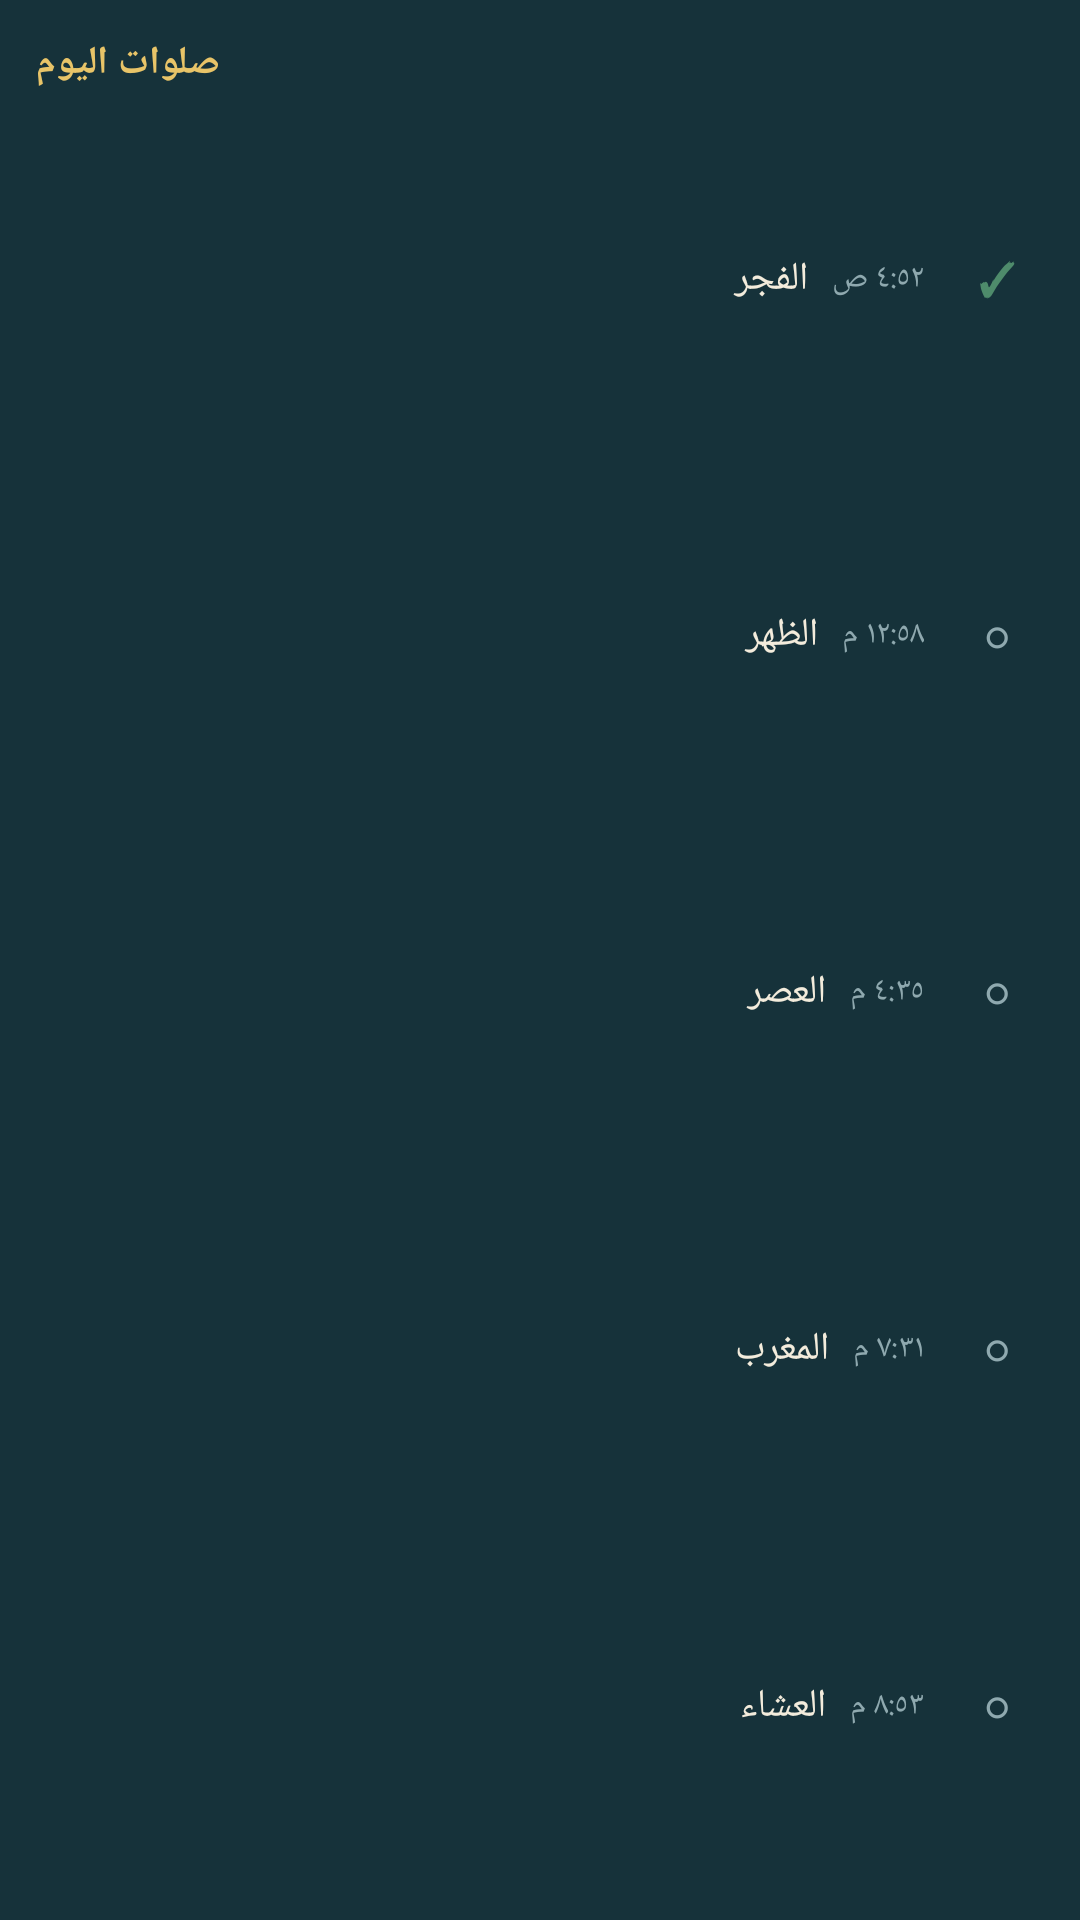

Write the Android layout XML for this screen, with the resource values it uses.
<!-- AndroidManifest.xml: application theme Theme.QadaTracker -->
<!-- res/layout/widget_today_layout.xml -->
<?xml version="1.0" encoding="utf-8"?>
<LinearLayout xmlns:android="http://schemas.android.com/apk/res/android"
    android:id="@+id/widget_root"
    android:layout_width="match_parent"
    android:layout_height="match_parent"
    android:orientation="vertical"
    android:padding="12dp"
    android:background="#FF16323A">

    <TextView
        android:id="@+id/widget_title"
        android:layout_width="wrap_content"
        android:layout_height="wrap_content"
        android:textSize="13sp"
        android:textStyle="bold"
        android:textColor="#FFE8C468"
        android:text="صلوات اليوم"
        android:paddingBottom="4dp"/>

    <LinearLayout
        android:layout_width="match_parent"
        android:layout_height="0dp"
        android:layout_weight="1"
        android:orientation="horizontal"
        android:gravity="center_vertical"
        android:paddingTop="2dp"
        android:paddingBottom="2dp">
        <TextView
            android:id="@+id/row1_name"
            android:layout_width="0dp"
            android:layout_weight="1"
            android:layout_height="wrap_content"
            android:textSize="13sp"
            android:textColor="#FFF3ECDC"
            android:text="الفجر"
            android:singleLine="true"/>
        <TextView
            android:id="@+id/row1_time"
            android:layout_width="wrap_content"
            android:layout_height="wrap_content"
            android:textSize="11sp"
            android:textColor="#FF8FA9AF"
            android:text="٤:٥٢ ص"
            android:layout_marginEnd="8dp"
            android:layout_marginStart="8dp"/>
        <TextView
            android:id="@+id/row1_toggle"
            android:layout_width="32dp"
            android:layout_height="28dp"
            android:gravity="center"
            android:textSize="15sp"
            android:textStyle="bold"
            android:textColor="#FF4E8B6B"
            android:text="✓"/>
    </LinearLayout>
    <LinearLayout
        android:layout_width="match_parent"
        android:layout_height="0dp"
        android:layout_weight="1"
        android:orientation="horizontal"
        android:gravity="center_vertical"
        android:paddingTop="2dp"
        android:paddingBottom="2dp">
        <TextView
            android:id="@+id/row2_name"
            android:layout_width="0dp"
            android:layout_weight="1"
            android:layout_height="wrap_content"
            android:textSize="13sp"
            android:textColor="#FFF3ECDC"
            android:text="الظهر"
            android:singleLine="true"/>
        <TextView
            android:id="@+id/row2_time"
            android:layout_width="wrap_content"
            android:layout_height="wrap_content"
            android:textSize="11sp"
            android:textColor="#FF8FA9AF"
            android:text="١٢:٥٨ م"
            android:layout_marginEnd="8dp"
            android:layout_marginStart="8dp"/>
        <TextView
            android:id="@+id/row2_toggle"
            android:layout_width="32dp"
            android:layout_height="28dp"
            android:gravity="center"
            android:textSize="15sp"
            android:textStyle="bold"
            android:textColor="#FF8FA9AF"
            android:text="○"/>
    </LinearLayout>
    <LinearLayout
        android:layout_width="match_parent"
        android:layout_height="0dp"
        android:layout_weight="1"
        android:orientation="horizontal"
        android:gravity="center_vertical"
        android:paddingTop="2dp"
        android:paddingBottom="2dp">
        <TextView
            android:id="@+id/row3_name"
            android:layout_width="0dp"
            android:layout_weight="1"
            android:layout_height="wrap_content"
            android:textSize="13sp"
            android:textColor="#FFF3ECDC"
            android:text="العصر"
            android:singleLine="true"/>
        <TextView
            android:id="@+id/row3_time"
            android:layout_width="wrap_content"
            android:layout_height="wrap_content"
            android:textSize="11sp"
            android:textColor="#FF8FA9AF"
            android:text="٤:٣٥ م"
            android:layout_marginEnd="8dp"
            android:layout_marginStart="8dp"/>
        <TextView
            android:id="@+id/row3_toggle"
            android:layout_width="32dp"
            android:layout_height="28dp"
            android:gravity="center"
            android:textSize="15sp"
            android:textStyle="bold"
            android:textColor="#FF8FA9AF"
            android:text="○"/>
    </LinearLayout>
    <LinearLayout
        android:layout_width="match_parent"
        android:layout_height="0dp"
        android:layout_weight="1"
        android:orientation="horizontal"
        android:gravity="center_vertical"
        android:paddingTop="2dp"
        android:paddingBottom="2dp">
        <TextView
            android:id="@+id/row4_name"
            android:layout_width="0dp"
            android:layout_weight="1"
            android:layout_height="wrap_content"
            android:textSize="13sp"
            android:textColor="#FFF3ECDC"
            android:text="المغرب"
            android:singleLine="true"/>
        <TextView
            android:id="@+id/row4_time"
            android:layout_width="wrap_content"
            android:layout_height="wrap_content"
            android:textSize="11sp"
            android:textColor="#FF8FA9AF"
            android:text="٧:٣١ م"
            android:layout_marginEnd="8dp"
            android:layout_marginStart="8dp"/>
        <TextView
            android:id="@+id/row4_toggle"
            android:layout_width="32dp"
            android:layout_height="28dp"
            android:gravity="center"
            android:textSize="15sp"
            android:textStyle="bold"
            android:textColor="#FF8FA9AF"
            android:text="○"/>
    </LinearLayout>
    <LinearLayout
        android:layout_width="match_parent"
        android:layout_height="0dp"
        android:layout_weight="1"
        android:orientation="horizontal"
        android:gravity="center_vertical"
        android:paddingTop="2dp"
        android:paddingBottom="2dp">
        <TextView
            android:id="@+id/row5_name"
            android:layout_width="0dp"
            android:layout_weight="1"
            android:layout_height="wrap_content"
            android:textSize="13sp"
            android:textColor="#FFF3ECDC"
            android:text="العشاء"
            android:singleLine="true"/>
        <TextView
            android:id="@+id/row5_time"
            android:layout_width="wrap_content"
            android:layout_height="wrap_content"
            android:textSize="11sp"
            android:textColor="#FF8FA9AF"
            android:text="٨:٥٣ م"
            android:layout_marginEnd="8dp"
            android:layout_marginStart="8dp"/>
        <TextView
            android:id="@+id/row5_toggle"
            android:layout_width="32dp"
            android:layout_height="28dp"
            android:gravity="center"
            android:textSize="15sp"
            android:textStyle="bold"
            android:textColor="#FF8FA9AF"
            android:text="○"/>
    </LinearLayout>
</LinearLayout>
<!-- resources referenced by this layout -->
<resources>
  <style name="Theme.QadaTracker" parent="android:Theme.Material.Light.NoActionBar">
          <item name="android:statusBarColor">#0E2027</item>
          <item name="android:windowBackground">#0E2027</item>
      </style>
</resources>
